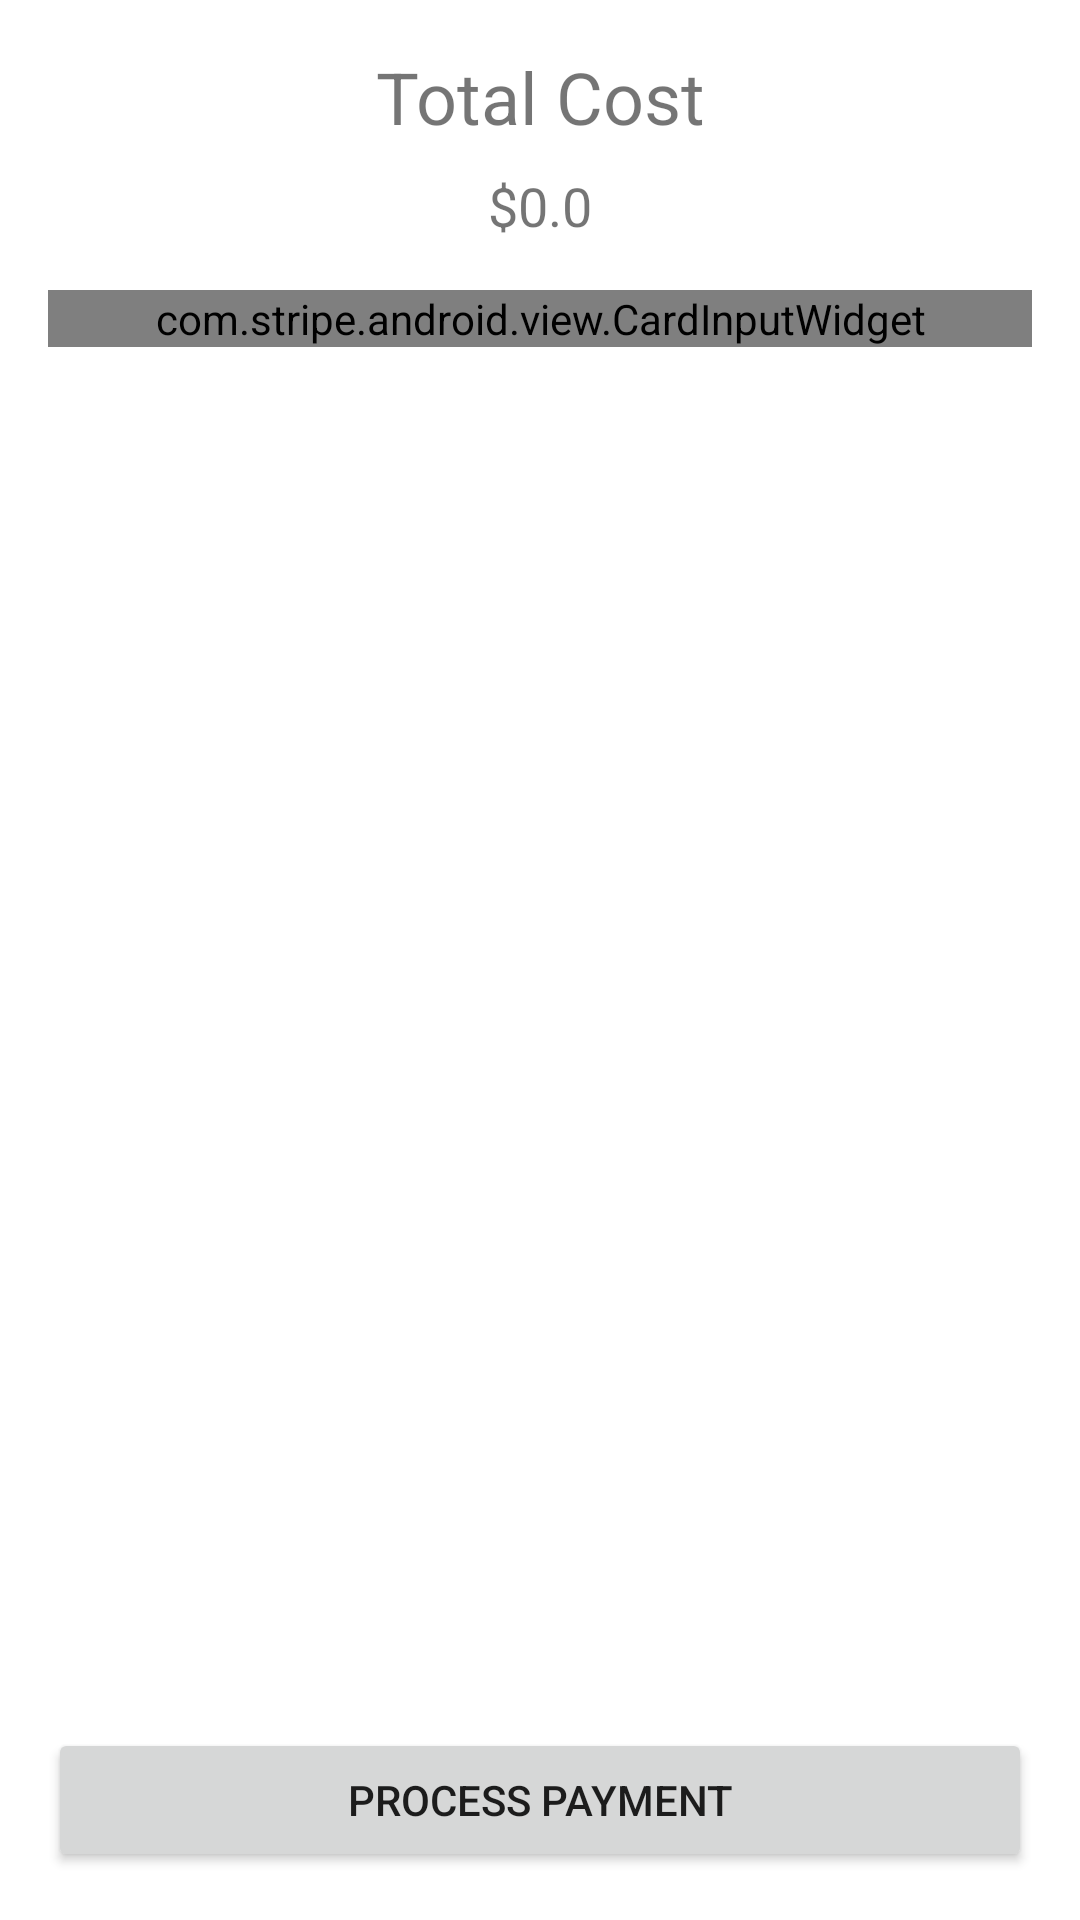

Write the Android layout XML for this screen, with the resource values it uses.
<!-- AndroidManifest.xml: application theme Theme.StyledEmployee -->
<!-- res/layout/fragment_checkout_payment.xml -->
<?xml version="1.0" encoding="utf-8"?>
<androidx.constraintlayout.widget.ConstraintLayout xmlns:android="http://schemas.android.com/apk/res/android"
    xmlns:tools="http://schemas.android.com/tools"
    android:layout_width="match_parent"
    android:layout_height="match_parent"
    xmlns:app="http://schemas.android.com/apk/res-auto"
    tools:context=".CheckoutPaymentFragment">

    <com.stripe.android.view.CardInputWidget
        android:id="@+id/cardInputWidgetId"
        android:layout_width="match_parent"
        android:layout_height="wrap_content"
        android:layout_marginStart="16dp"
        android:layout_marginTop="16dp"
        android:layout_marginEnd="16dp"
        app:layout_constraintEnd_toEndOf="parent"
        app:layout_constraintStart_toStartOf="parent"
        app:layout_constraintTop_toBottomOf="@+id/totalCostId" />

    <TextView
        android:id="@+id/textView28"
        android:layout_width="wrap_content"
        android:layout_height="wrap_content"
        android:layout_marginTop="16dp"
        android:text="Total Cost"
        android:textSize="24sp"
        app:layout_constraintTop_toTopOf="parent"
        app:layout_constraintEnd_toEndOf="parent"
        app:layout_constraintStart_toStartOf="parent"
         />

    <TextView
        android:id="@+id/totalCostId"
        android:layout_width="wrap_content"
        android:layout_height="wrap_content"
        android:layout_marginStart="32dp"
        android:layout_marginTop="8dp"
        android:layout_marginEnd="32dp"
        android:text="$0.0"
        android:textSize="18sp"
        app:layout_constraintEnd_toEndOf="parent"
        app:layout_constraintStart_toStartOf="parent"
        app:layout_constraintTop_toBottomOf="@+id/textView28" />

    <Button
        android:id="@+id/processPaymentButton"
        android:layout_width="0dp"
        android:layout_height="wrap_content"
        android:layout_marginStart="16dp"
        android:layout_marginEnd="16dp"
        android:layout_marginBottom="16dp"
        android:text="Process Payment"
        app:layout_constraintBottom_toBottomOf="parent"
        app:layout_constraintEnd_toEndOf="parent"
        app:layout_constraintStart_toStartOf="parent" />


</androidx.constraintlayout.widget.ConstraintLayout>
<!-- resources referenced by this layout -->
<resources>
  <style name="Theme.StyledEmployee" parent="Theme.MaterialComponents.DayNight.DarkActionBar">
          
          <item name="colorPrimary">@color/purple_500</item>
          <item name="colorPrimaryVariant">@color/purple_700</item>
          <item name="colorOnPrimary">@color/white</item>
          
          <item name="colorSecondary">@color/teal_200</item>
          <item name="colorSecondaryVariant">@color/teal_700</item>
          <item name="colorOnSecondary">@color/black</item>
          
          <item name="android:statusBarColor" tools:targetApi="l">?attr/colorPrimaryVariant</item>
          
      </style>
  <!-- not gathered from this repository: default colours our renderer supplied (Android Studio template values) -->
  <color name="purple_500">#FF6200EE</color>
  <color name="purple_700">#FF3700B3</color>
  <color name="teal_200">#FF03DAC5</color>
  <color name="teal_700">#FF018786</color>
  <color name="black">#FF000000</color>
  <color name="white">#FFFFFFFF</color>
</resources>
